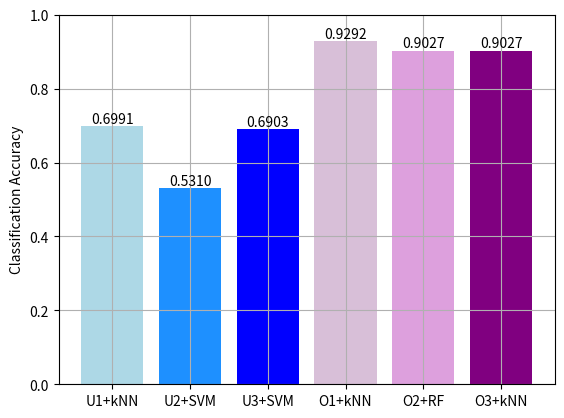

Write Python code to recreate this figure.
import matplotlib.pyplot as plt

if __name__ == "__main__":
    as1_acc = [0.6991, 0.5310, 0.6903, 0.9292, 0.9027, 0.9027]
    methods = ["U1+kNN", "U2+SVM", "U3+SVM", "O1+kNN", "O2+RF", "O3+kNN"]
    
    plt.figure()
    bar = plt.bar(range(0, 6, 1), as1_acc, \
                  color=["lightblue", "dodgerblue", "blue", "thistle", "plum", "purple"])
    
    for rect in bar:
        height = rect.get_height()
        plt.text(rect.get_x() + rect.get_width() / 2.0, height, \
                 f'{height:.4f}', ha='center', va='bottom')
    
    plt.xticks(range(0, 6, 1), methods)
    plt.ylabel("Classification Accuracy")
    plt.ylim([0, 1.0])
    plt.grid()
    plt.show()
